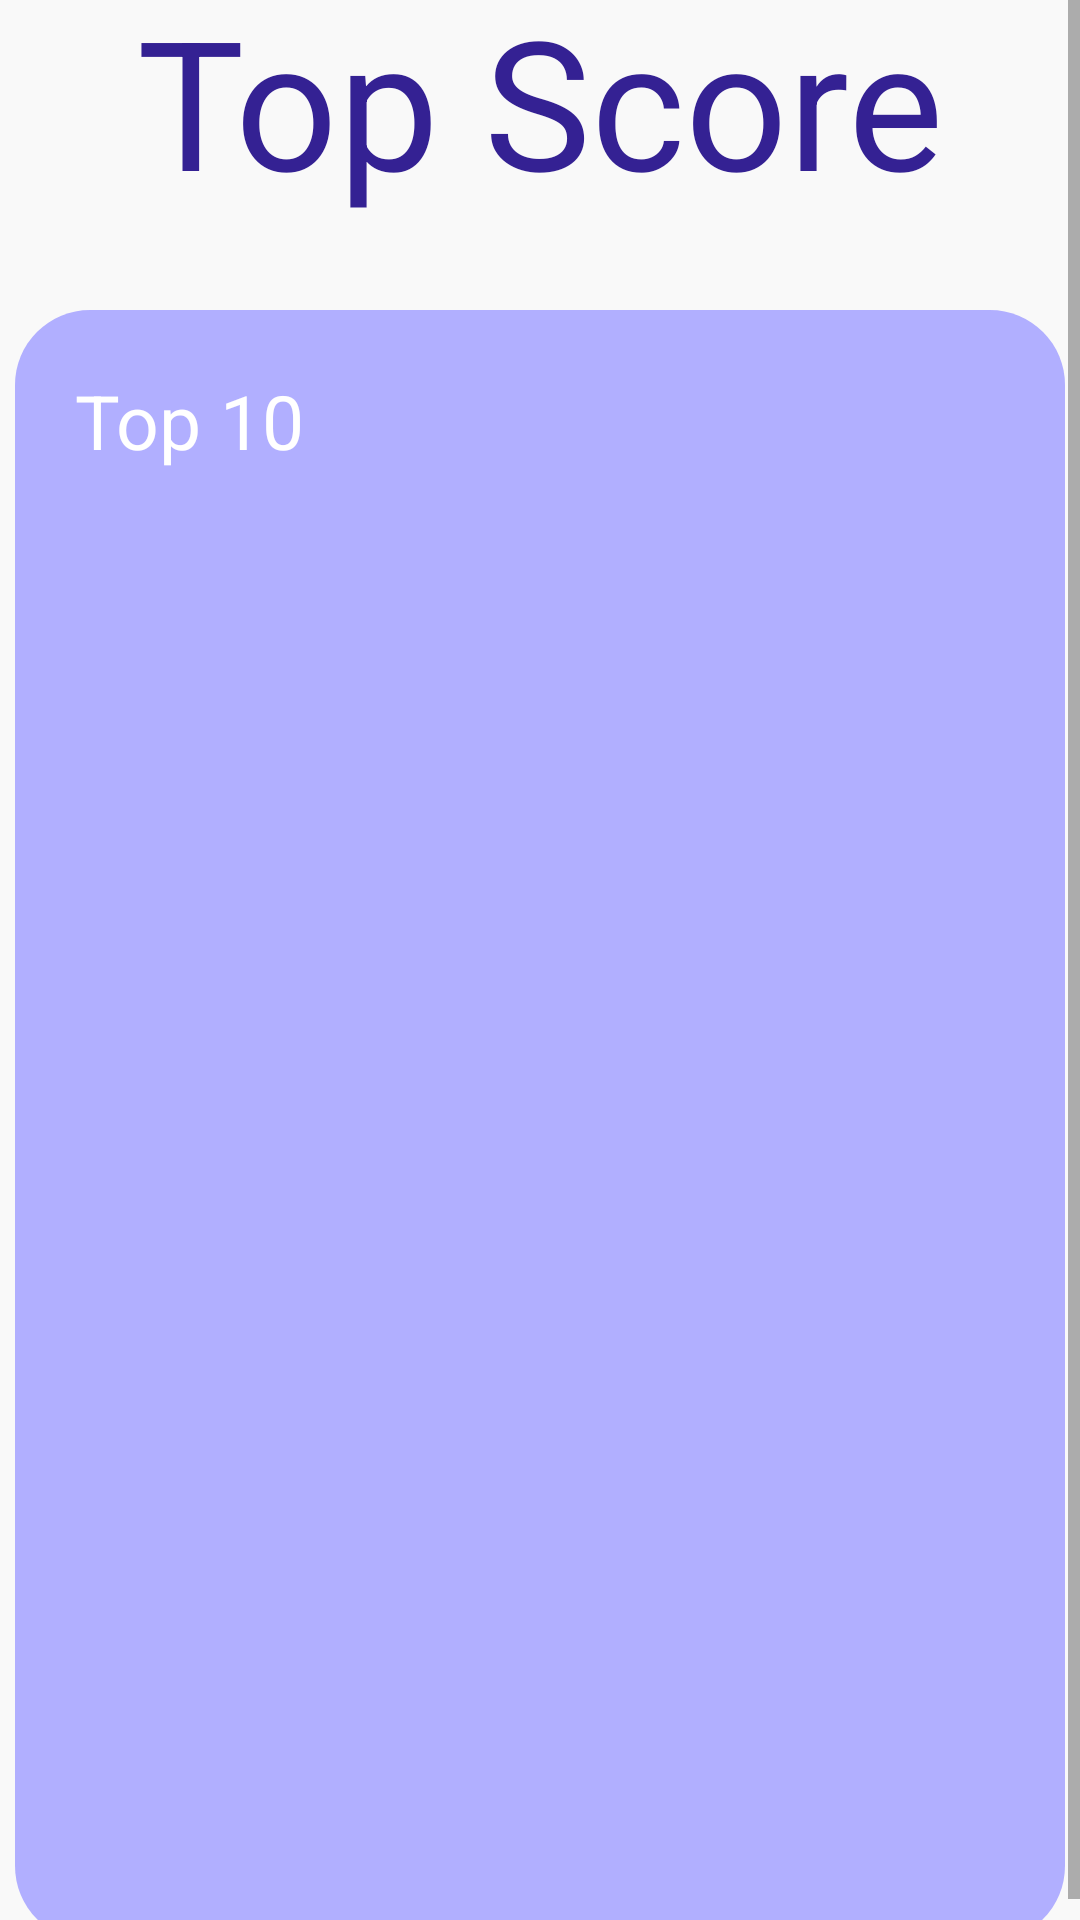

Produce the Android XML layout that renders to this screen, including the resource entries it uses.
<!-- AndroidManifest.xml: application theme Theme.WordGames -->
<!-- res/layout/activity_score.xml -->
<?xml version="1.0" encoding="utf-8"?>
<ScrollView xmlns:android="http://schemas.android.com/apk/res/android"
    android:orientation="vertical"
    android:layout_width="match_parent"
    android:layout_height="match_parent"
    android:background="@color/background">

    <LinearLayout
        android:layout_width="match_parent"
        android:layout_height="match_parent"
        android:orientation="vertical"
        android:layout_gravity="center_vertical"
        android:gravity="center">

        <TextView
            android:id="@+id/topScoreTextView"
            android:layout_width="wrap_content"
            android:layout_height="wrap_content"
            android:text="Top Score"
            android:layout_gravity="center_horizontal"
            android:textSize="60dp"
            android:layout_marginBottom="20dp"
            android:textColor="@color/blue"/>

        <ScrollView
            android:layout_width="350dp"
            android:layout_height="match_parent"
            android:layout_marginTop="10dp"
            android:orientation="vertical"
            android:background="@drawable/background_blue"
            android:scrollbars="none">
            <LinearLayout
                android:layout_width="match_parent"
                android:layout_height="wrap_content"
                android:orientation="vertical"
                android:padding="20dp">

                <TextView
                    android:layout_width="wrap_content"
                    android:layout_height="wrap_content"
                    android:text="Top 10"
                    android:textColor="@color/white"
                    android:textSize="25dp"/>

                <TableLayout
                    android:layout_width="match_parent"
                    android:layout_height="wrap_content"
                    android:stretchColumns="1">

                    <TableRow>
                        <TextView
                            android:id="@+id/usernameTextView1"
                            android:layout_column="1"
                            android:text=""
                            android:padding="10dp"
                            android:textColor="@color/white"
                            android:textSize="20dp"
                            android:layout_width="100dp"/>
                        <TextView
                            android:id="@+id/scoreTextView1"
                            android:layout_column="2"
                            android:text=""
                            android:padding="10dp"
                            android:textColor="@color/white"
                            android:textSize="20dp"/>
                    </TableRow>

                    <TableRow>
                        <TextView
                            android:id="@+id/usernameTextView2"
                            android:layout_column="1"
                            android:text=""
                            android:padding="10dp"
                            android:textColor="@color/white"
                            android:textSize="20dp"
                            android:layout_width="100dp"/>
                        <TextView
                            android:id="@+id/scoreTextView2"
                            android:layout_column="2"
                            android:text=""
                            android:padding="10dp"
                            android:textColor="@color/white"
                            android:textSize="20dp"/>
                    </TableRow>

                    <TableRow>
                        <TextView
                            android:id="@+id/usernameTextView3"
                            android:layout_column="1"
                            android:text=""
                            android:padding="10dp"
                            android:textColor="@color/white"
                            android:textSize="20dp"
                            android:layout_width="100dp"/>
                        <TextView
                            android:id="@+id/scoreTextView3"
                            android:layout_column="1"
                            android:text=""
                            android:padding="10dp"
                            android:textColor="@color/white"
                            android:textSize="20dp"/>
                    </TableRow>

                    <TableRow>
                        <TextView
                            android:id="@+id/usernameTextView4"
                            android:layout_column="1"
                            android:text=""
                            android:padding="10dp"
                            android:textColor="@color/white"
                            android:textSize="20dp"
                            android:layout_width="100dp"/>
                        <TextView
                            android:id="@+id/scoreTextView4"
                            android:layout_column="1"
                            android:text=""
                            android:padding="10dp"
                            android:textColor="@color/white"
                            android:textSize="20dp"/>
                    </TableRow>

                    <TableRow>
                        <TextView
                            android:id="@+id/usernameTextView5"
                            android:layout_column="1"
                            android:text=""
                            android:padding="10dp"
                            android:textColor="@color/white"
                            android:textSize="20dp"
                            android:layout_width="100dp"/>
                        <TextView
                            android:id="@+id/scoreTextView5"
                            android:layout_column="1"
                            android:text=""
                            android:padding="10dp"
                            android:textColor="@color/white"
                            android:textSize="20dp"/>
                    </TableRow>

                    <TableRow>
                        <TextView
                            android:id="@+id/usernameTextView6"
                            android:layout_column="1"
                            android:text=""
                            android:padding="10dp"
                            android:textColor="@color/white"
                            android:textSize="20dp"/>
                        <TextView
                            android:id="@+id/scoreTextView6"
                            android:layout_column="1"
                            android:text=""
                            android:padding="10dp"
                            android:textColor="@color/white"
                            android:textSize="20dp"/>
                    </TableRow>

                    <TableRow>
                        <TextView
                            android:id="@+id/usernameTextView7"
                            android:layout_column="1"
                            android:text=""
                            android:padding="10dp"
                            android:textColor="@color/white"
                            android:textSize="20dp"/>
                        <TextView
                            android:id="@+id/scoreTextView7"
                            android:layout_column="1"
                            android:text=""
                            android:padding="10dp"
                            android:textColor="@color/white"
                            android:textSize="20dp"/>
                    </TableRow>

                    <TableRow>
                        <TextView
                            android:id="@+id/usernameTextView8"
                            android:layout_column="1"
                            android:text=""
                            android:padding="10dp"
                            android:textColor="@color/white"
                            android:textSize="20dp"/>
                        <TextView
                            android:id="@+id/scoreTextView8"
                            android:layout_column="1"
                            android:text=""
                            android:padding="10dp"
                            android:textColor="@color/white"
                            android:textSize="20dp"/>
                    </TableRow>

                    <TableRow>
                        <TextView
                            android:id="@+id/usernameTextView9"
                            android:layout_column="1"
                            android:text=""
                            android:padding="10dp"
                            android:textColor="@color/white"
                            android:textSize="20dp"/>
                        <TextView
                            android:id="@+id/scoreTextView9"
                            android:layout_column="1"
                            android:text=""
                            android:padding="10dp"
                            android:textColor="@color/white"
                            android:textSize="20dp"/>
                    </TableRow>

                    <TableRow>
                        <TextView
                            android:id="@+id/usernameTextView10"
                            android:layout_column="1"
                            android:text=""
                            android:padding="10dp"
                            android:textColor="@color/white"
                            android:textSize="20dp"/>
                        <TextView
                            android:id="@+id/scoreTextView10"
                            android:layout_column="1"
                            android:text=""
                            android:padding="10dp"
                            android:textColor="@color/white"
                            android:textSize="20dp"/>
                    </TableRow>

                </TableLayout>
            </LinearLayout>
        </ScrollView>
    </LinearLayout>
</ScrollView>
<!-- resources referenced by this layout -->
<resources>
  <color name="background">#F9F9F9</color>
  <color name="blue">#342193</color>
  <color name="white">#FFFFFFFF</color>
  <!-- drawable background_blue (drawable) -->
  <?xml version="1.0" encoding="utf-8"?>
  <shape xmlns:android="http://schemas.android.com/apk/res/android">
      <solid android:color="@color/secondary"/>
  
  
      <corners android:radius="25dp"/>
  </shape>
  <style name="Theme.WordGames" parent="Theme.MaterialComponents.DayNight.DarkActionBar">
          
          <item name="colorPrimary">@color/purple_500</item>
          <item name="colorPrimaryVariant">@color/purple_700</item>
          <item name="colorOnPrimary">@color/white</item>
          
          <item name="colorSecondary">@color/teal_200</item>
          <item name="colorSecondaryVariant">@color/teal_700</item>
          <item name="colorOnSecondary">@color/black</item>
          
          <item name="android:statusBarColor" tools:targetApi="l">?attr/colorPrimaryVariant</item>
          
      </style>
  <color name="secondary">#B1AFFF</color>
  <color name="purple_500">#FF6200EE</color>
  <color name="purple_700">#FF3700B3</color>
  <color name="teal_200">#FF03DAC5</color>
  <color name="teal_700">#FF018786</color>
  <color name="black">#FF000000</color>
</resources>
